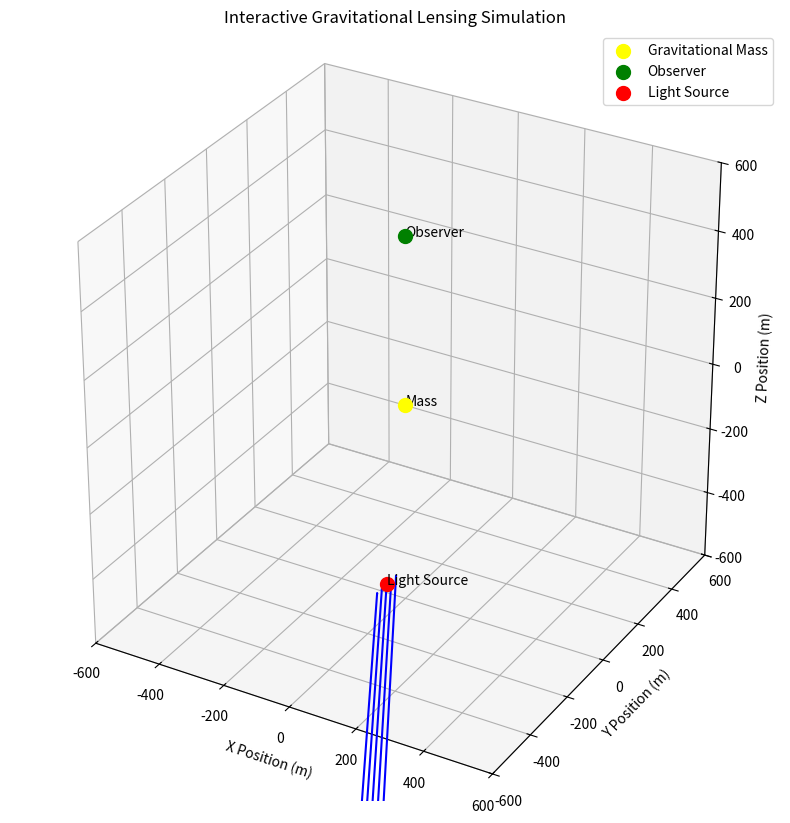

Write the Python code that produced this figure.
import numpy as np
import matplotlib.pyplot as plt

# Constants
G = 6.67430e-11      # Gravitational constant (m^3 kg^-1 s^-2)
c = 299792458        # Speed of light (m/s)

# Simulation parameters
num_steps = 5000     # Number of integration steps
dt = 0.1             # Time step (seconds)
light_speed = c      # Speed of light (m/s)

# Positions
light_source_pos = np.array([0.0, -100.0, -500.0])   # Light source position
observer_pos = np.array([0.0, 0.0, 500.0])           # Observer position

# Gravitational masses (you can add or modify masses here)
gravitational_masses = [
    {'mass': 1e16, 'position': np.array([0.0, 0.0, 0.0])},
    # Add more masses as needed
    # Example:
    # {'mass': 5e15, 'position': np.array([50.0, 0.0, 100.0])},
]

# Light rays initial conditions
num_rays = 5   # Number of light rays to simulate
ray_spread = 100.0   # Spread of initial rays in y-direction
initial_positions = []
initial_velocities = []

for i in range(num_rays):
    # Distribute rays in y-direction
    y_offset = -ray_spread / 2 + i * (ray_spread / (num_rays - 1))
    pos = light_source_pos + np.array([0.0, y_offset, 0.0])
    # Initial velocity towards the observer (along +z) with speed c
    vel = light_speed * (observer_pos - light_source_pos)
    vel /= np.linalg.norm(vel)  # Normalize to speed c
    initial_positions.append(pos)
    initial_velocities.append(vel)

# Gravitational acceleration function
def gravitational_acceleration(pos, masses):
    total_accel = np.zeros(3)
    for mass_obj in masses:
        mass = mass_obj['mass']
        mass_pos = mass_obj['position']
        r_vec = pos - mass_pos
        r_mag = np.linalg.norm(r_vec)
        if r_mag == 0:
            continue  # Avoid division by zero
        # Acceleration vector (points towards the mass)
        a_vec = -G * mass * r_vec / r_mag**3
        total_accel += a_vec
    return total_accel

# Normalize function
def normalize(vec, magnitude):
    return magnitude * vec / np.linalg.norm(vec)

# RK4 Integration Function
def rk4_step(pos, vel, dt, masses):
    # First estimate
    accel1 = gravitational_acceleration(pos, masses)
    vel1 = vel
    pos1 = pos

    # Second estimate
    vel2 = vel + accel1 * dt / 2
    pos2 = pos + vel1 * dt / 2
    accel2 = gravitational_acceleration(pos2, masses)

    # Third estimate
    vel3 = vel + accel2 * dt / 2
    pos3 = pos + vel2 * dt / 2
    accel3 = gravitational_acceleration(pos3, masses)

    # Fourth estimate
    vel4 = vel + accel3 * dt
    pos4 = pos + vel3 * dt
    accel4 = gravitational_acceleration(pos4, masses)

    # Combine estimates
    pos_next = pos + (vel1 + 2*vel2 + 2*vel3 + vel4) * dt / 6
    vel_next = vel + (accel1 + 2*accel2 + 2*accel3 + accel4) * dt / 6

    # Normalize velocity to maintain speed c
    vel_next = normalize(vel_next, light_speed)

    return pos_next, vel_next

# Integrate the paths of the light rays
paths = []

for pos0, vel0 in zip(initial_positions, initial_velocities):
    pos = pos0.copy()
    vel = vel0.copy()
    path = [pos.copy()]
    for _ in range(num_steps):
        pos, vel = rk4_step(pos, vel, dt, gravitational_masses)
        path.append(pos.copy())
        if np.linalg.norm(pos - observer_pos) < 1.0:
            break  # Stop if the light has reached the observer
    paths.append(np.array(path))

# Plotting
fig = plt.figure(figsize=(12, 10))
ax = fig.add_subplot(111, projection='3d')
ax.set_title('Interactive Gravitational Lensing Simulation')

# Plot the gravitational masses
for mass_obj in gravitational_masses:
    mass_pos = mass_obj['position']
    ax.scatter(*mass_pos, color='yellow', s=100, label='Gravitational Mass')
    ax.text(*mass_pos, 'Mass', color='black')

# Plot the observer
ax.scatter(*observer_pos, color='green', s=100, label='Observer')
ax.text(*observer_pos, 'Observer', color='black')

# Plot the light source
ax.scatter(*light_source_pos, color='red', s=100, label='Light Source')
ax.text(*light_source_pos, 'Light Source', color='black')

# Plot the paths of the light rays
for path in paths:
    ax.plot(path[:, 0], path[:, 1], path[:, 2], color='blue')

# Set labels
ax.set_xlabel('X Position (m)')
ax.set_ylabel('Y Position (m)')
ax.set_zlabel('Z Position (m)')

# Set equal aspect ratio for all axes
ax.set_box_aspect([1,1,1])

# Set limits (adjust as needed)
max_range = 600
ax.set_xlim(-max_range, max_range)
ax.set_ylim(-max_range, max_range)
ax.set_zlim(-max_range, max_range)

# Add legend
ax.legend()

plt.show()